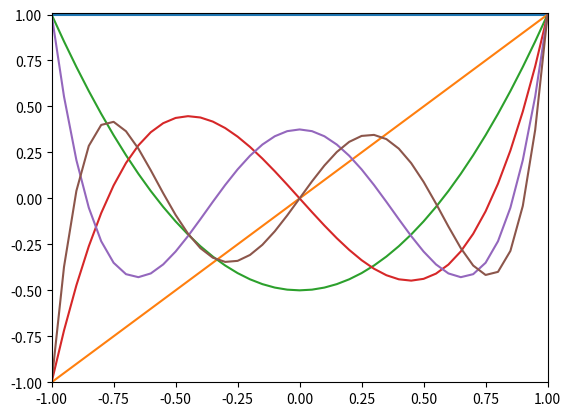

Write the Python code that produced this figure.
from scipy.special import legendre
import numpy as np
import matplotlib.pyplot as plt
import numpy as np

n = 3
Pn = legendre(n)
x = np.arange(-1,1,0.1)
y = Pn(x)

min = -1.0
max = 1.0
step = 0.05

for n in range(6):
    Pn = legendre(n)
    x = np.arange(min,max+step,step)
    y = Pn(x)
    plt.plot(x, y)

plt.xlim(-1.0,1.0)
plt.ylim(-1.0,1.01)

plt.savefig('legendre_polynomes.png')
plt.show()